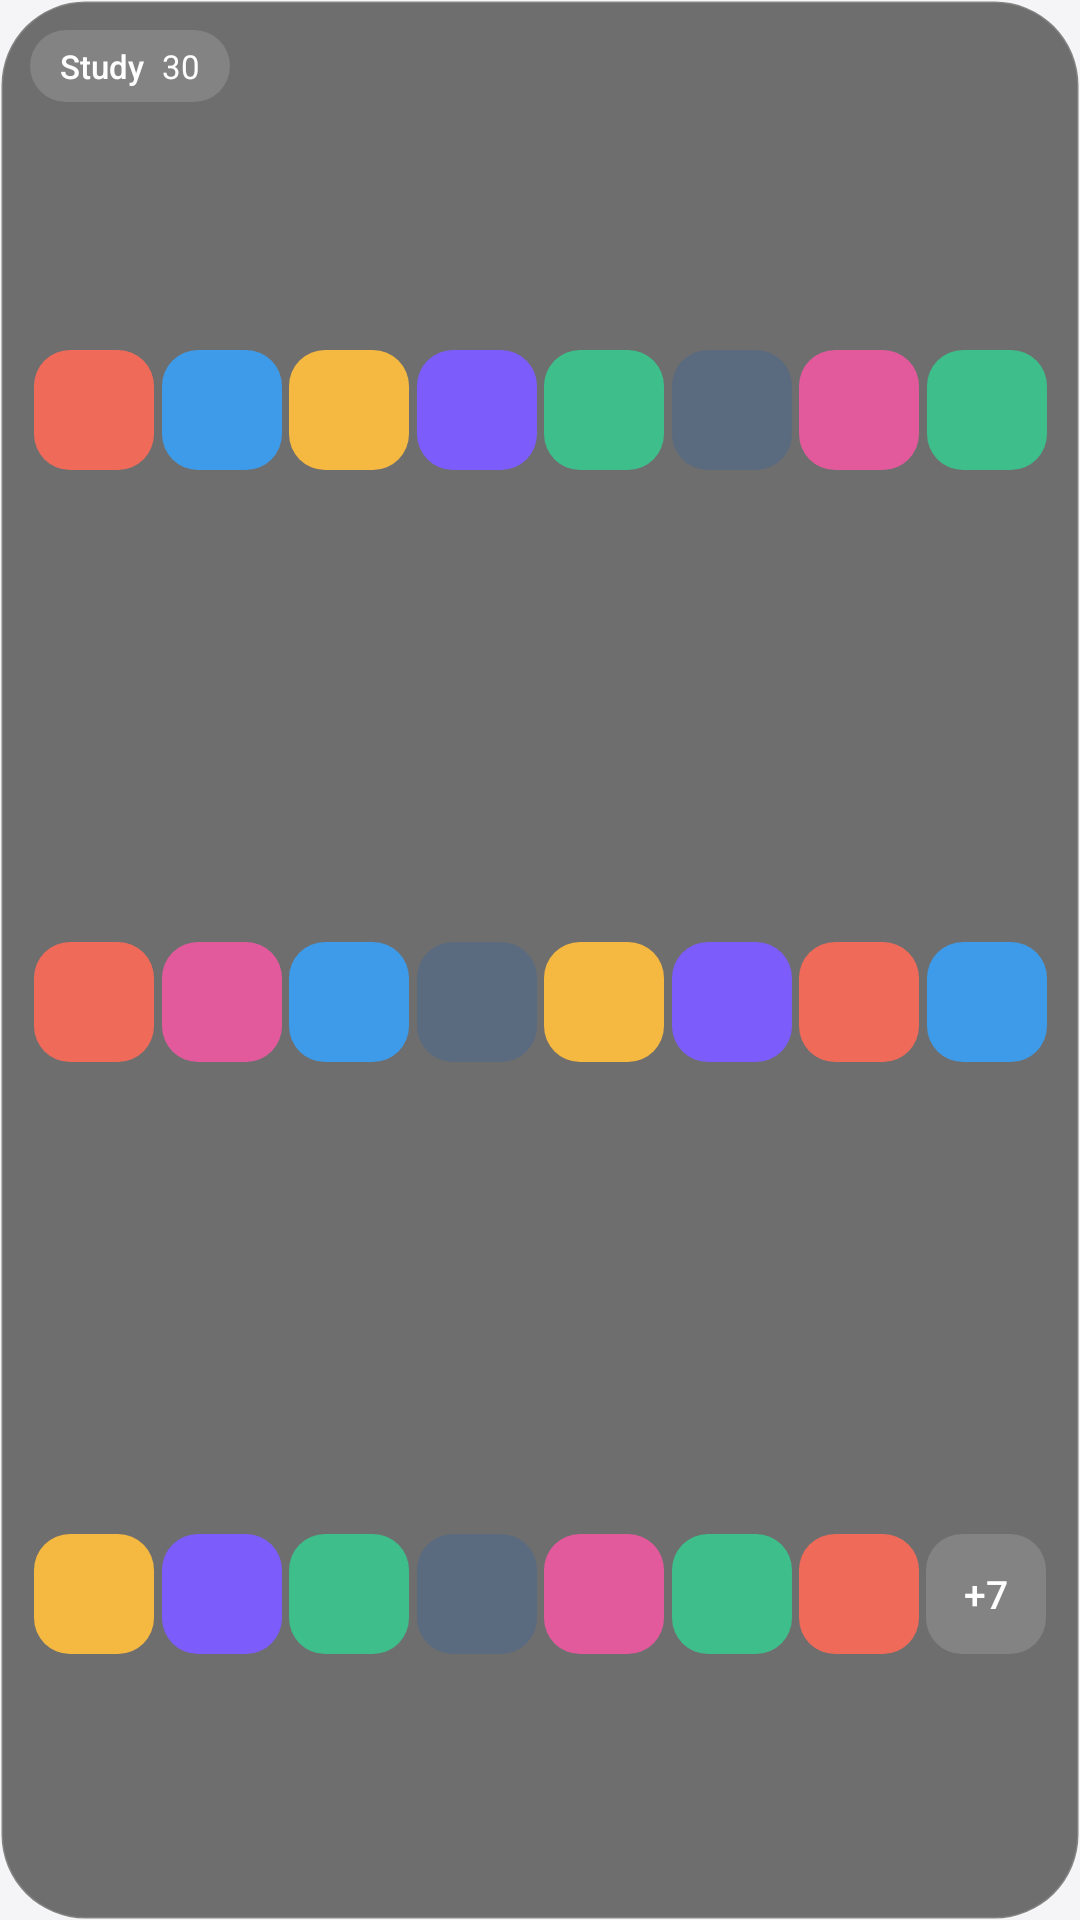

Produce the Android XML layout that renders to this screen, including the resource entries it uses.
<!-- AndroidManifest.xml: application theme Theme.PadStudio -->
<!-- res/layout/widget_preview_wide.xml -->
<?xml version="1.0" encoding="utf-8"?>
<LinearLayout xmlns:android="http://schemas.android.com/apk/res/android"
    android:layout_width="match_parent"
    android:layout_height="match_parent"
    android:background="@drawable/widget_preview_surface"
    android:orientation="vertical"
    android:paddingStart="10dp"
    android:paddingEnd="10dp"
    android:paddingBottom="10dp">

    <LinearLayout
        android:layout_width="wrap_content"
        android:layout_height="wrap_content"
        android:layout_marginTop="10dp"
        android:layout_marginBottom="4dp"
        android:background="@drawable/widget_preview_pill"
        android:gravity="center_vertical"
        android:minHeight="24dp"
        android:orientation="horizontal"
        android:paddingStart="10dp"
        android:paddingEnd="10dp">

        <TextView
            android:layout_width="wrap_content"
            android:layout_height="wrap_content"
            android:fontFamily="sans-serif-medium"
            android:text="@string/group_widget_preview_group"
            android:textColor="#FFFFFFFF"
            android:textSize="11sp" />

        <TextView
            android:layout_width="wrap_content"
            android:layout_height="wrap_content"
            android:layout_marginStart="6dp"
            android:text="@string/group_widget_preview_count_wide"
            android:textColor="#FFFFFFFF"
            android:textSize="11sp" />
    </LinearLayout>

    <GridLayout
        android:layout_width="match_parent"
        android:layout_height="0dp"
        android:layout_weight="1"
        android:columnCount="8"
        android:rowCount="3">

        <ImageView
            android:layout_width="0dp"
            android:layout_height="0dp"
            android:layout_columnWeight="1"
            android:layout_rowWeight="1"
            android:importantForAccessibility="no"
            android:scaleType="centerInside"
            android:src="@drawable/widget_preview_tile_0" />

        <ImageView
            android:layout_width="0dp"
            android:layout_height="0dp"
            android:layout_columnWeight="1"
            android:layout_rowWeight="1"
            android:importantForAccessibility="no"
            android:scaleType="centerInside"
            android:src="@drawable/widget_preview_tile_3" />

        <ImageView
            android:layout_width="0dp"
            android:layout_height="0dp"
            android:layout_columnWeight="1"
            android:layout_rowWeight="1"
            android:importantForAccessibility="no"
            android:scaleType="centerInside"
            android:src="@drawable/widget_preview_tile_1" />

        <ImageView
            android:layout_width="0dp"
            android:layout_height="0dp"
            android:layout_columnWeight="1"
            android:layout_rowWeight="1"
            android:importantForAccessibility="no"
            android:scaleType="centerInside"
            android:src="@drawable/widget_preview_tile_4" />

        <ImageView
            android:layout_width="0dp"
            android:layout_height="0dp"
            android:layout_columnWeight="1"
            android:layout_rowWeight="1"
            android:importantForAccessibility="no"
            android:scaleType="centerInside"
            android:src="@drawable/widget_preview_tile_2" />

        <ImageView
            android:layout_width="0dp"
            android:layout_height="0dp"
            android:layout_columnWeight="1"
            android:layout_rowWeight="1"
            android:importantForAccessibility="no"
            android:scaleType="centerInside"
            android:src="@drawable/widget_preview_tile_6" />

        <ImageView
            android:layout_width="0dp"
            android:layout_height="0dp"
            android:layout_columnWeight="1"
            android:layout_rowWeight="1"
            android:importantForAccessibility="no"
            android:scaleType="centerInside"
            android:src="@drawable/widget_preview_tile_5" />

        <ImageView
            android:layout_width="0dp"
            android:layout_height="0dp"
            android:layout_columnWeight="1"
            android:layout_rowWeight="1"
            android:importantForAccessibility="no"
            android:scaleType="centerInside"
            android:src="@drawable/widget_preview_tile_2" />

        <ImageView
            android:layout_width="0dp"
            android:layout_height="0dp"
            android:layout_columnWeight="1"
            android:layout_rowWeight="1"
            android:importantForAccessibility="no"
            android:scaleType="centerInside"
            android:src="@drawable/widget_preview_tile_0" />

        <ImageView
            android:layout_width="0dp"
            android:layout_height="0dp"
            android:layout_columnWeight="1"
            android:layout_rowWeight="1"
            android:importantForAccessibility="no"
            android:scaleType="centerInside"
            android:src="@drawable/widget_preview_tile_5" />

        <ImageView
            android:layout_width="0dp"
            android:layout_height="0dp"
            android:layout_columnWeight="1"
            android:layout_rowWeight="1"
            android:importantForAccessibility="no"
            android:scaleType="centerInside"
            android:src="@drawable/widget_preview_tile_3" />

        <ImageView
            android:layout_width="0dp"
            android:layout_height="0dp"
            android:layout_columnWeight="1"
            android:layout_rowWeight="1"
            android:importantForAccessibility="no"
            android:scaleType="centerInside"
            android:src="@drawable/widget_preview_tile_6" />

        <ImageView
            android:layout_width="0dp"
            android:layout_height="0dp"
            android:layout_columnWeight="1"
            android:layout_rowWeight="1"
            android:importantForAccessibility="no"
            android:scaleType="centerInside"
            android:src="@drawable/widget_preview_tile_1" />

        <ImageView
            android:layout_width="0dp"
            android:layout_height="0dp"
            android:layout_columnWeight="1"
            android:layout_rowWeight="1"
            android:importantForAccessibility="no"
            android:scaleType="centerInside"
            android:src="@drawable/widget_preview_tile_4" />

        <ImageView
            android:layout_width="0dp"
            android:layout_height="0dp"
            android:layout_columnWeight="1"
            android:layout_rowWeight="1"
            android:importantForAccessibility="no"
            android:scaleType="centerInside"
            android:src="@drawable/widget_preview_tile_0" />

        <ImageView
            android:layout_width="0dp"
            android:layout_height="0dp"
            android:layout_columnWeight="1"
            android:layout_rowWeight="1"
            android:importantForAccessibility="no"
            android:scaleType="centerInside"
            android:src="@drawable/widget_preview_tile_3" />

        <ImageView
            android:layout_width="0dp"
            android:layout_height="0dp"
            android:layout_columnWeight="1"
            android:layout_rowWeight="1"
            android:importantForAccessibility="no"
            android:scaleType="centerInside"
            android:src="@drawable/widget_preview_tile_1" />

        <ImageView
            android:layout_width="0dp"
            android:layout_height="0dp"
            android:layout_columnWeight="1"
            android:layout_rowWeight="1"
            android:importantForAccessibility="no"
            android:scaleType="centerInside"
            android:src="@drawable/widget_preview_tile_4" />

        <ImageView
            android:layout_width="0dp"
            android:layout_height="0dp"
            android:layout_columnWeight="1"
            android:layout_rowWeight="1"
            android:importantForAccessibility="no"
            android:scaleType="centerInside"
            android:src="@drawable/widget_preview_tile_2" />

        <ImageView
            android:layout_width="0dp"
            android:layout_height="0dp"
            android:layout_columnWeight="1"
            android:layout_rowWeight="1"
            android:importantForAccessibility="no"
            android:scaleType="centerInside"
            android:src="@drawable/widget_preview_tile_6" />

        <ImageView
            android:layout_width="0dp"
            android:layout_height="0dp"
            android:layout_columnWeight="1"
            android:layout_rowWeight="1"
            android:importantForAccessibility="no"
            android:scaleType="centerInside"
            android:src="@drawable/widget_preview_tile_5" />

        <ImageView
            android:layout_width="0dp"
            android:layout_height="0dp"
            android:layout_columnWeight="1"
            android:layout_rowWeight="1"
            android:importantForAccessibility="no"
            android:scaleType="centerInside"
            android:src="@drawable/widget_preview_tile_2" />

        <ImageView
            android:layout_width="0dp"
            android:layout_height="0dp"
            android:layout_columnWeight="1"
            android:layout_rowWeight="1"
            android:importantForAccessibility="no"
            android:scaleType="centerInside"
            android:src="@drawable/widget_preview_tile_0" />

        <TextView
            android:layout_width="0dp"
            android:layout_height="0dp"
            android:layout_columnWeight="1"
            android:layout_rowWeight="1"
            android:background="@drawable/widget_preview_more"
            android:fontFamily="sans-serif-medium"
            android:gravity="center"
            android:text="@string/group_widget_preview_more_wide"
            android:textColor="#FFFFFFFF"
            android:textSize="13sp" />
    </GridLayout>
</LinearLayout>
<!-- resources referenced by this layout -->
<resources>
  <!-- drawable widget_preview_more (drawable) -->
  <?xml version="1.0" encoding="utf-8"?>
  <layer-list xmlns:android="http://schemas.android.com/apk/res/android">
      <item
          android:width="40dp"
          android:height="40dp"
          android:gravity="center">
          <shape android:shape="rectangle">
              <corners android:radius="12dp" />
              <solid android:color="#24FFFFFF" />
          </shape>
      </item>
  </layer-list>
  <!-- drawable widget_preview_pill (drawable) -->
  <?xml version="1.0" encoding="utf-8"?>
  <shape xmlns:android="http://schemas.android.com/apk/res/android"
      android:shape="rectangle">
      <corners android:radius="12dp" />
      <solid android:color="#24FFFFFF" />
  </shape>
  <!-- drawable widget_preview_surface (drawable) -->
  <?xml version="1.0" encoding="utf-8"?>
  <shape xmlns:android="http://schemas.android.com/apk/res/android"
      android:shape="rectangle">
      <corners android:radius="@android:dimen/system_app_widget_background_radius" />
      <solid android:color="#8C000000" />
      <stroke
          android:width="1dp"
          android:color="#24FFFFFF" />
  </shape>
  <!-- drawable widget_preview_tile_0 (drawable) -->
  <?xml version="1.0" encoding="utf-8"?>
  <shape xmlns:android="http://schemas.android.com/apk/res/android"
      android:shape="rectangle">
      <size
          android:width="40dp"
          android:height="40dp" />
      <corners android:radius="12dp" />
      <solid android:color="#FFF06A5A" />
  </shape>
  <!-- drawable widget_preview_tile_1 (drawable) -->
  <?xml version="1.0" encoding="utf-8"?>
  <shape xmlns:android="http://schemas.android.com/apk/res/android"
      android:shape="rectangle">
      <size
          android:width="40dp"
          android:height="40dp" />
      <corners android:radius="12dp" />
      <solid android:color="#FFF5B841" />
  </shape>
  <!-- drawable widget_preview_tile_2 (drawable) -->
  <?xml version="1.0" encoding="utf-8"?>
  <shape xmlns:android="http://schemas.android.com/apk/res/android"
      android:shape="rectangle">
      <size
          android:width="40dp"
          android:height="40dp" />
      <corners android:radius="12dp" />
      <solid android:color="#FF3DBE8B" />
  </shape>
  <!-- drawable widget_preview_tile_3 (drawable) -->
  <?xml version="1.0" encoding="utf-8"?>
  <shape xmlns:android="http://schemas.android.com/apk/res/android"
      android:shape="rectangle">
      <size
          android:width="40dp"
          android:height="40dp" />
      <corners android:radius="12dp" />
      <solid android:color="#FF3D9BE9" />
  </shape>
  <!-- drawable widget_preview_tile_4 (drawable) -->
  <?xml version="1.0" encoding="utf-8"?>
  <shape xmlns:android="http://schemas.android.com/apk/res/android"
      android:shape="rectangle">
      <size
          android:width="40dp"
          android:height="40dp" />
      <corners android:radius="12dp" />
      <solid android:color="#FF7C5CFA" />
  </shape>
  <!-- drawable widget_preview_tile_5 (drawable) -->
  <?xml version="1.0" encoding="utf-8"?>
  <shape xmlns:android="http://schemas.android.com/apk/res/android"
      android:shape="rectangle">
      <size
          android:width="40dp"
          android:height="40dp" />
      <corners android:radius="12dp" />
      <solid android:color="#FFE25A9B" />
  </shape>
  <!-- drawable widget_preview_tile_6 (drawable) -->
  <?xml version="1.0" encoding="utf-8"?>
  <shape xmlns:android="http://schemas.android.com/apk/res/android"
      android:shape="rectangle">
      <size
          android:width="40dp"
          android:height="40dp" />
      <corners android:radius="12dp" />
      <solid android:color="#FF5B6B7F" />
  </shape>
  <string name="group_widget_preview_count_wide" translatable="false">30</string>
  <string name="group_widget_preview_group">Study</string>
  <string name="group_widget_preview_more_wide" translatable="false">+7</string>
  <style name="Theme.PadStudio" parent="android:Theme.Material.Light.NoActionBar">
          <item name="android:windowBackground">#FFF5F5F7</item>
      </style>
</resources>
